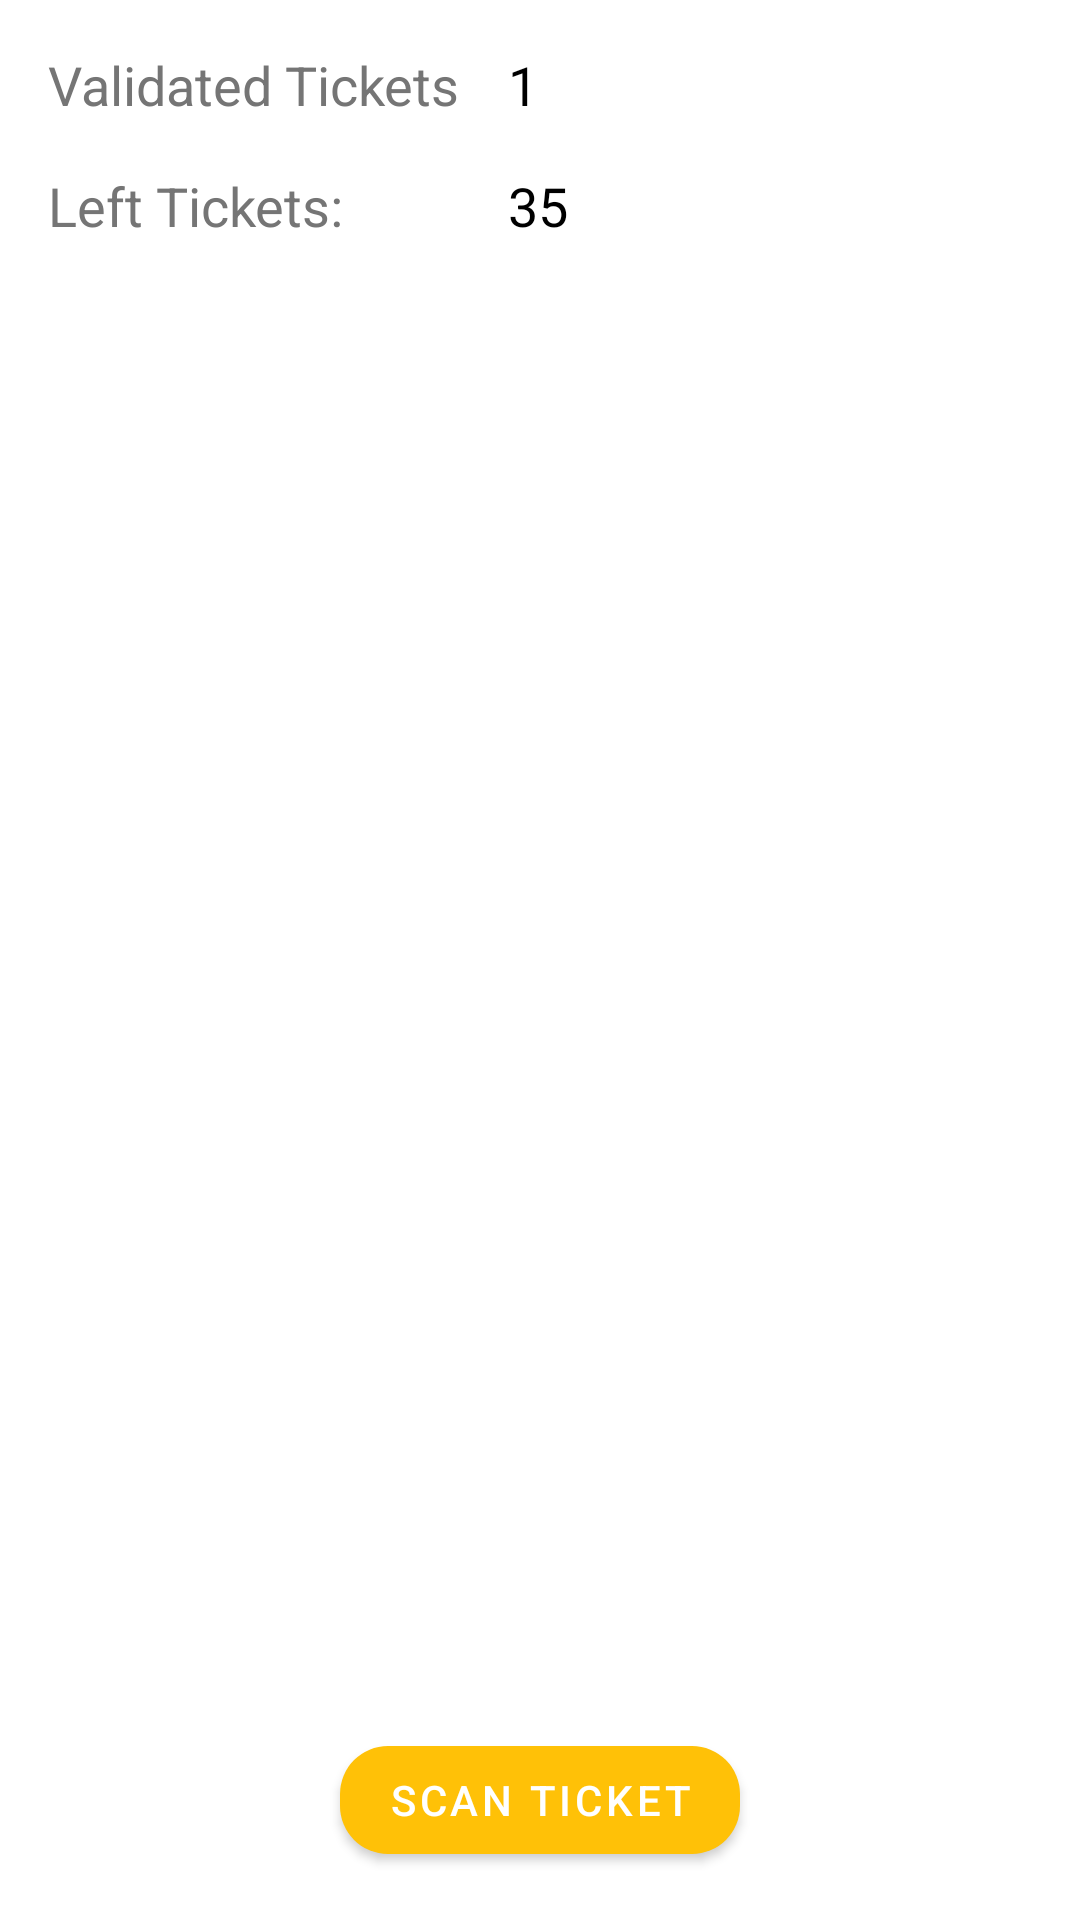

Android layout source for this screen:
<!-- AndroidManifest.xml: application theme AppTheme -->
<!-- res/layout/fragment_validator_scan.xml -->
<?xml version="1.0" encoding="utf-8"?>
<layout xmlns:android="http://schemas.android.com/apk/res/android"
    xmlns:app="http://schemas.android.com/apk/res-auto"
    xmlns:tools="http://schemas.android.com/tools">

    <RelativeLayout
        android:layout_width="match_parent"
        android:layout_height="match_parent"
        tools:context=".validator.view.navigation.ValidatorScanFragment">

        <GridLayout
            android:layout_width="match_parent"
            android:layout_height="wrap_content"
            android:layout_margin="16dp">

            <TextView
                android:layout_row="0"
                android:layout_column="0"
                android:layout_marginEnd="16dp"
                android:layout_marginBottom="16dp"
                android:text="Validated Tickets"
                android:textAppearance="?android:textAppearanceMedium" />

            <TextView
                android:layout_row="0"
                android:layout_column="1"
                android:text="1"
                android:textAppearance="?android:textAppearanceMedium"
                android:textColor="@android:color/black" />

            <TextView
                android:layout_row="1"
                android:layout_column="0"
                android:layout_marginEnd="16dp"
                android:text="Left Tickets: "
                android:textAppearance="?android:textAppearanceMedium" />

            <TextView
                android:layout_row="1"
                android:layout_column="1"
                android:text="35"
                android:textAppearance="?android:textAppearanceMedium"
                android:textColor="@android:color/black" />
        </GridLayout>

        <com.google.android.material.button.MaterialButton
            android:id="@+id/scanTicketBtn"
            android:layout_width="wrap_content"
            android:layout_height="wrap_content"
            android:layout_alignParentBottom="true"
            android:layout_centerHorizontal="true"
            android:layout_marginBottom="16dp"
            android:text="Scan Ticket"
            app:cornerRadius="16dp" />
    </RelativeLayout>
</layout>
<!-- resources referenced by this layout -->
<resources>
  <style name="AppTheme" parent="Theme.MaterialComponents.Light.NoActionBar">
          
          <item name="colorPrimary">@color/primary</item>
          <item name="colorPrimaryDark">@color/primary_dark</item>
          <item name="colorAccent">@color/accent</item>
          <item name="android:textColorPrimary">@color/primary_text</item>
          <item name="android:textColorSecondary">@color/secondary_text</item>
      </style>
  <color name="primary">#FFC107</color>
  <color name="primary_dark">#FFA000</color>
  <color name="accent">#FF5722</color>
  <color name="primary_text">#212121</color>
  <color name="secondary_text">#757575</color>
</resources>
